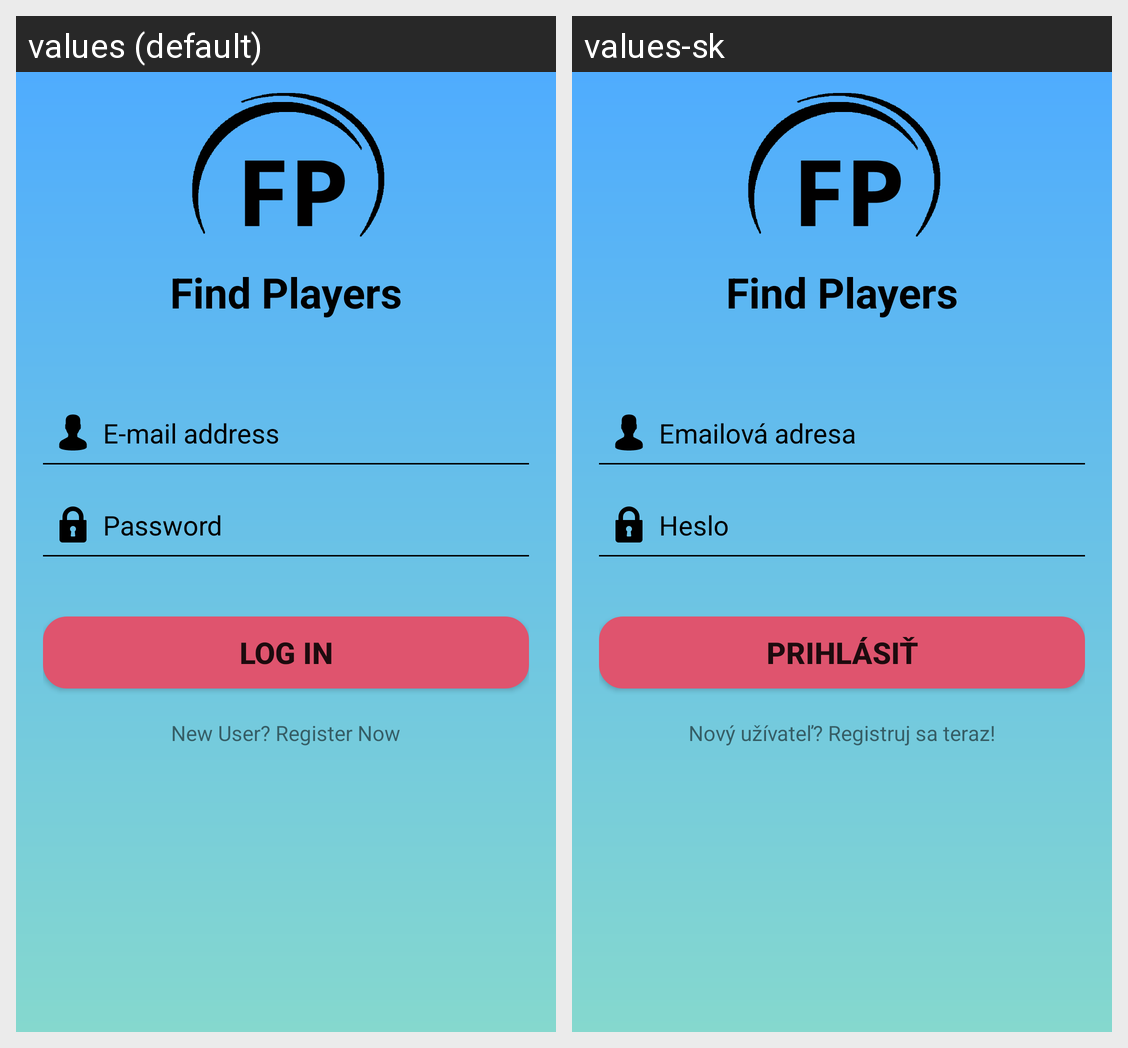

Here is an Android app screen in its default locale and in the app's own translations. Write out the translated-string differences for the strings that appear on this screen.
Android screen res/layout/activity_login.xml rendered under 2 locales, left to right: values (default), values-sk. Device: Nexus 5 (rendered at 1080×1920; each locale shown at half size, 540×960, under a caption strip naming it); theme Theme.AppCompat.Light.NoActionBar.
Strings drawn on this screen, with the default value and each locale's value (text and hints the layout hard-codes, and strings that could not be matched under every locale, appear in the picture but are not listed):

email_address
  values: E-mail address
  values-sk: Emailová adresa

password
  values: Password
  values-sk: Heslo

login
  values: Log In
  values-sk: Prihlásiť

new_user_register_now
  values: New User? Register Now
  values-sk: Nový užívateľ? Registruj sa teraz!
